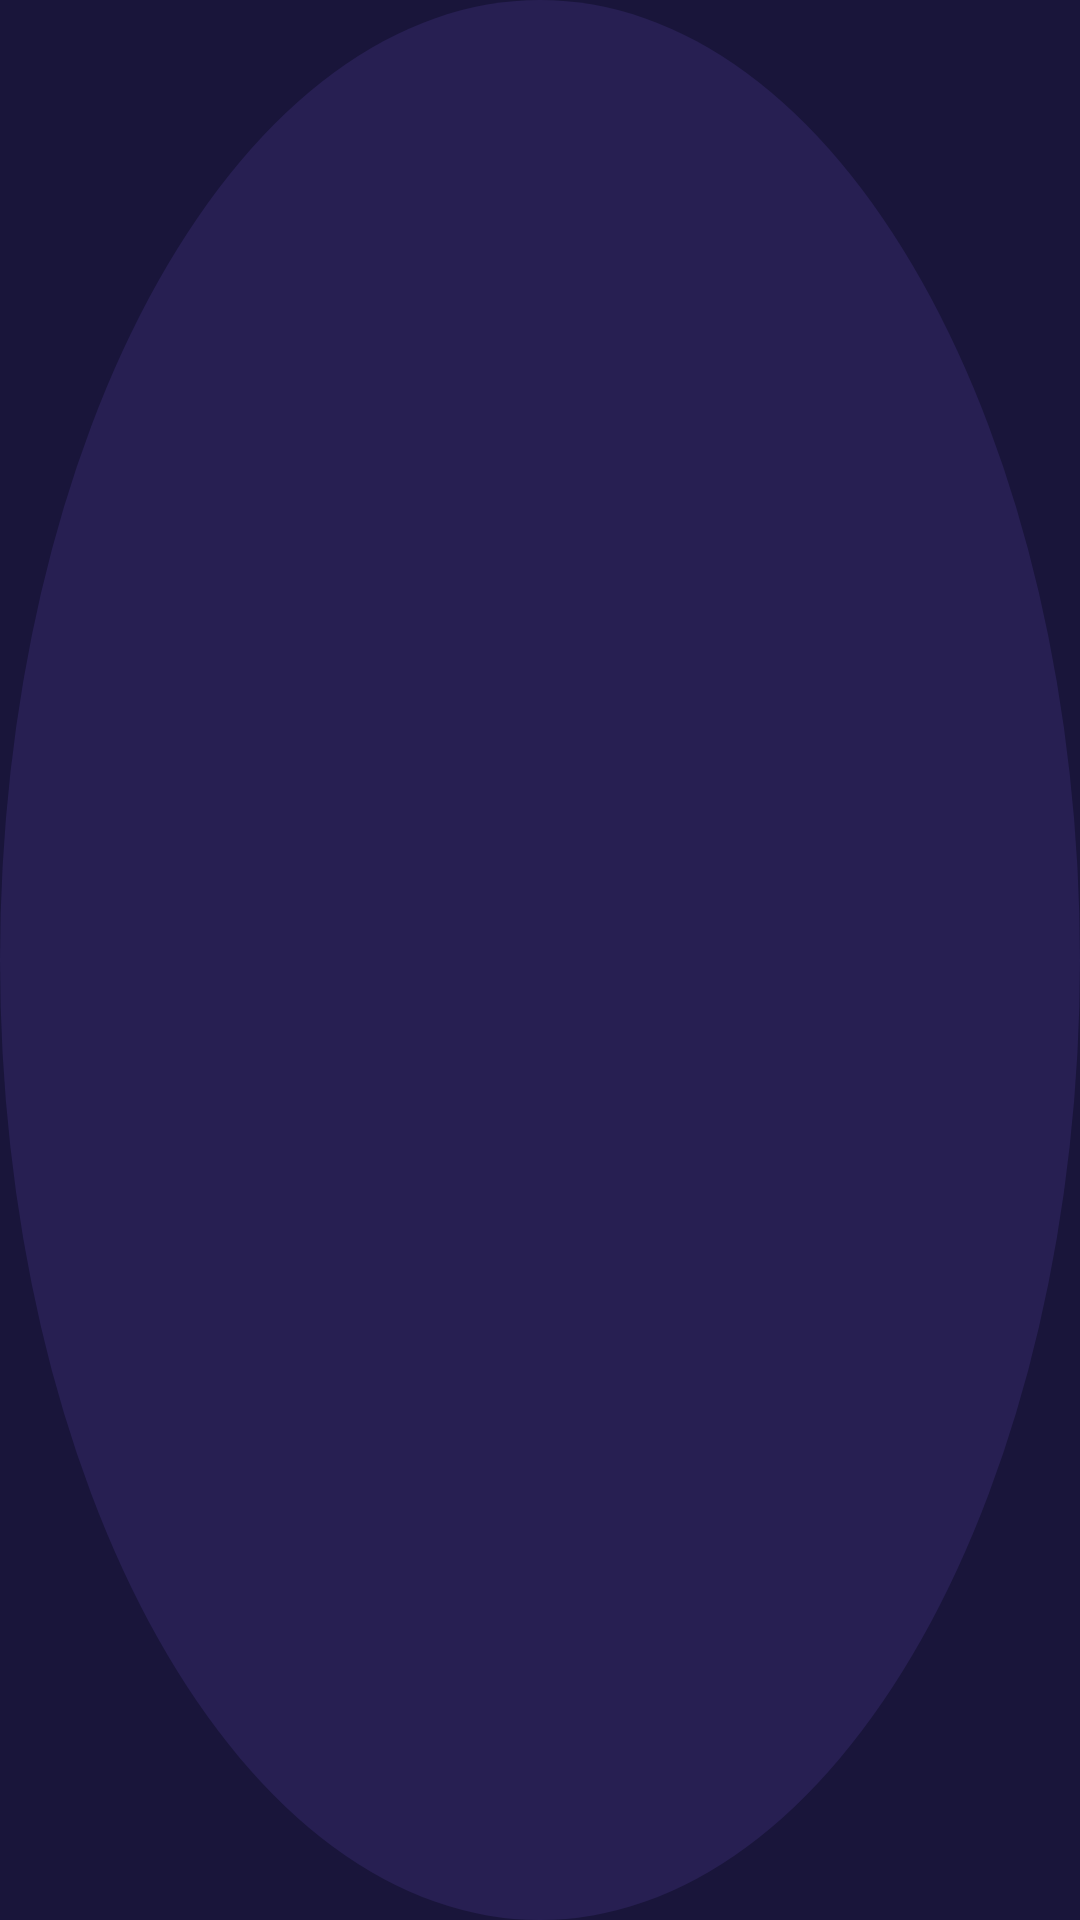

Android layout source for this screen:
<!-- AndroidManifest.xml: application theme Theme.FindMovie -->
<!-- res/layout/avatar_placeholder.xml -->
<?xml version="1.0" encoding="utf-8"?>
<View xmlns:android="http://schemas.android.com/apk/res/android"
    android:layout_width="@dimen/actor_avatar_height"
    android:layout_height="@dimen/actor_avatar_width"
    android:layout_marginStart="@dimen/small_margin"
    android:layout_marginEnd="@dimen/small_margin"
    android:background="@drawable/actor_avatar_placeholder" />
<!-- resources referenced by this layout -->
<resources>
  <!-- drawable actor_avatar_placeholder (drawable) -->
  <?xml version="1.0" encoding="utf-8"?>
  <shape xmlns:android="http://schemas.android.com/apk/res/android"
      android:shape="oval">
      <solid android:color="@color/placeholder" />
  </shape>
  <style name="Theme.FindMovie" parent="Theme.MaterialComponents.NoActionBar">
          <item name="android:windowBackground">@color/purple_dark</item>
          
          <item name="colorPrimary">@color/purple_200</item>
          <item name="colorPrimaryVariant">@color/purple_700</item>
          <item name="colorOnPrimary">@color/black</item>
          
          <item name="colorSecondary">@color/teal_200</item>
          <item name="colorSecondaryVariant">@color/teal_200</item>
          <item name="colorOnSecondary">@color/black</item>
          
  
          <item name="android:windowDrawsSystemBarBackgrounds">true</item>
          <item name="android:statusBarColor">@color/status_bar_scrim</item>
          <item name="android:navigationBarColor">@color/nav_bar_scrim</item>
          <item name="android:windowLayoutInDisplayCutoutMode" tools:targetApi="27">shortEdges</item>
          <item name="shapeAppearanceMediumComponent">@style/MediumComponent</item>
      </style>
  <color name="placeholder">@color/purple_900</color>
  <color name="purple_dark">#ff19153a</color>
  <color name="purple_200">#FFBB86FC</color>
  <color name="purple_700">#FF3700B3</color>
  <color name="black">#FF000000</color>
  <color name="teal_200">#FF03DAC5</color>
  <color name="status_bar_scrim">@color/purple_900_opaque</color>
  <color name="nav_bar_scrim">@color/purple_900_opaque</color>
  <style name="MediumComponent" parent="ShapeAppearance.MaterialComponents.MediumComponent">
          <item name="cornerSize">@dimen/card_radius</item>
      </style>
  <color name="purple_900">#ff271f52</color>
  <color name="purple_900_opaque">#aa271f52</color>
</resources>
